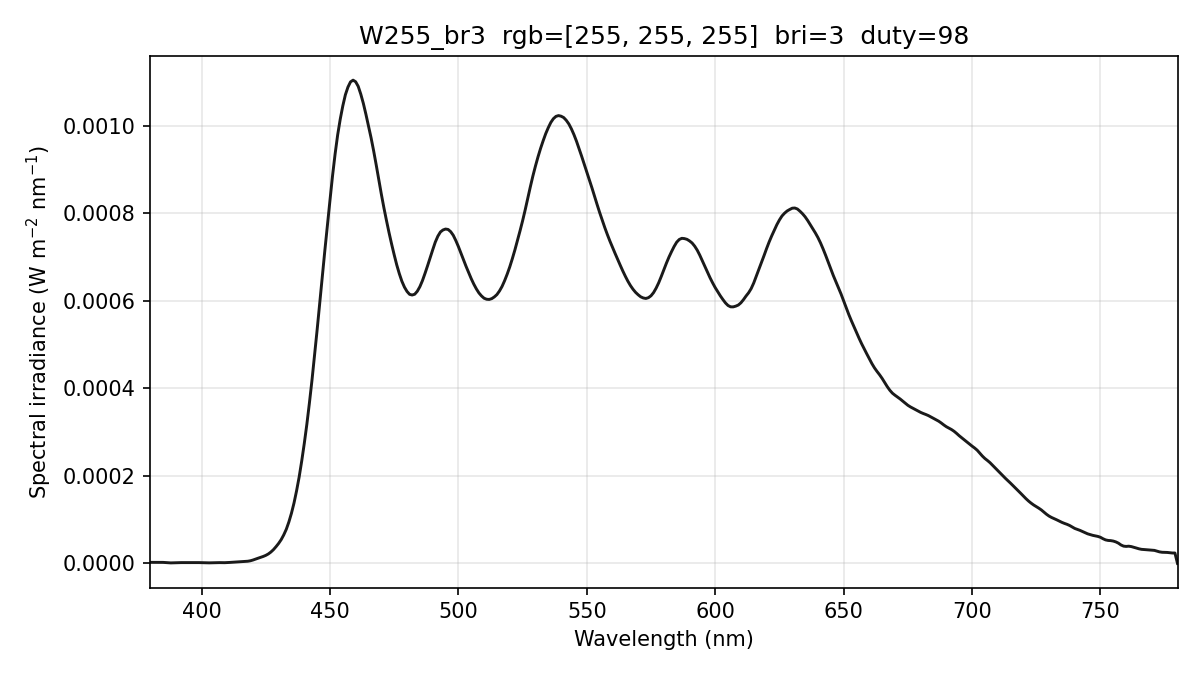

Source data for this figure (header and first rows):
wavelength_nm, spectral_irradiance_W_m2_nm, spectral_irradiance_std_W_m2_nm, spectral_irradiance_uW_cm2_nm, photon_irradiance_photons_m2_s_nm, display_increment_W_m2_nm
380, 2.43439262e-06, 2.22604584e-06, 2.43439262e-04, 4.65690617e+12, -2.14736364e-06
381, 2.43439262e-06, 2.22604584e-06, 2.43439262e-04, 4.66916119e+12, -2.14736394e-06
382, 2.43439262e-06, 2.22604584e-06, 2.43439262e-04, 4.68141621e+12, -2.14736394e-06
383, 2.47070319e-06, 2.22575203e-06, 2.47070319e-04, 4.76368042e+12, -1.33778711e-06
384, 2.53651450e-06, 2.28040294e-06, 2.53651450e-04, 4.90333812e+12, 2.54565768e-07
385, 2.36549780e-06, 2.00208895e-06, 2.36549780e-04, 4.58465378e+12, 1.58159787e-06
386, 1.92134269e-06, 1.27004478e-06, 1.92134269e-04, 3.73349354e+12, 1.83373245e-06
387, 1.36324072e-06, 6.68039500e-07, 1.36324072e-04, 2.65586982e+12, 1.19587379e-06
388, 1.18650550e-06, 7.66251185e-07, 1.18650550e-04, 2.31752672e+12, 9.53703071e-07
389, 1.39113691e-06, 5.57039770e-07, 1.39113691e-04, 2.72422354e+12, 1.10722019e-06
390, 1.70179872e-06, 2.78559052e-07, 1.70179872e-04, 3.34115071e+12, 1.35039096e-06
391, 1.85441160e-06, 2.20048427e-07, 1.85441160e-04, 3.65011174e+12, 1.40340856e-06
392, 1.85706521e-06, 4.09847301e-07, 1.85706521e-04, 3.66468363e+12, 1.15097042e-06
393, 1.87513578e-06, 5.15269339e-07, 1.87513578e-04, 3.70978327e+12, 1.36372538e-07
394, 1.94371748e-06, 4.78706376e-07, 1.94371748e-04, 3.85525074e+12, -1.59816273e-06
395, 2.03194221e-06, 2.85936926e-07, 2.03194221e-04, 4.04046841e+12, -3.70676137e-06
396, 2.07846224e-06, 2.55583285e-07, 2.07846224e-04, 4.14343559e+12, -5.39320046e-06
397, 2.08327713e-06, 1.14601459e-06, 2.08327713e-04, 4.16352159e+12, -6.65748205e-06
398, 2.00883167e-06, 1.68305820e-06, 2.00883167e-04, 4.02485173e+12, -6.37374655e-06
399, 1.86993346e-06, 1.67163278e-06, 1.86993346e-04, 3.75597174e+12, -4.64098365e-06
400, 1.67153530e-06, 1.28904062e-06, 1.67153530e-04, 3.36588142e+12, -1.98281923e-06
401, 1.48403175e-06, 9.10046312e-07, 1.48403175e-04, 2.99578632e+12, -8.19457812e-07
402, 1.31154146e-06, 3.16612482e-07, 1.31154146e-04, 2.65418594e+12, -1.24349728e-06
403, 1.28693716e-06, 3.29447865e-07, 1.28693716e-04, 2.61087244e+12, -1.91046077e-06
404, 1.45174871e-06, 6.91075182e-07, 1.45174871e-04, 2.95254199e+12, -1.44931140e-06
405, 1.77730280e-06, 9.39426147e-07, 1.77730280e-04, 3.62359554e+12, 5.33298610e-08
406, 1.92353595e-06, 8.02389706e-07, 1.92353595e-04, 3.93142150e+12, 1.16566551e-06
407, 1.83885708e-06, 3.61522315e-07, 1.83885708e-04, 3.76760750e+12, 1.58043193e-06
408, 1.65833129e-06, 7.36576947e-07, 1.65833129e-04, 3.40607907e+12, 1.36375880e-06
409, 1.68285296e-06, 9.39792620e-07, 1.68285296e-04, 3.46491628e+12, 1.10759088e-06
410, 1.91242228e-06, 6.20600960e-07, 1.91242228e-04, 3.94721625e+12, 8.11928325e-07
411, 2.26991220e-06, 2.51370950e-07, 2.26991220e-04, 4.69649808e+12, 4.01982717e-07
412, 2.65929739e-06, 1.08929570e-07, 2.65929739e-04, 5.51553178e+12, -1.11809354e-07
413, 3.07513471e-06, 2.01751304e-07, 3.07513471e-04, 6.39348226e+12, -5.49362421e-07
414, 3.47661266e-06, 3.92910837e-07, 3.47661266e-04, 7.24569278e+12, -4.33315427e-07
415, 3.86109956e-06, 8.22883327e-07, 3.86109956e-04, 8.06644848e+12, 2.44896782e-07
416, 4.22413050e-06, 1.13246063e-06, 4.22413050e-04, 8.84614237e+12, 1.38533998e-06
417, 4.57353804e-06, 1.05000420e-06, 4.57353804e-04, 9.60089276e+12, 2.63599754e-06
418, 4.99586839e-06, 6.28597635e-07, 4.99586839e-04, 1.05126096e+13, 3.98872523e-06
419, 6.04038903e-06, 4.71323063e-07, 6.04038903e-04, 1.27409614e+13, 5.31262009e-06
420, 7.71081556e-06, 6.34393731e-07, 7.71081556e-04, 1.63032006e+13, 6.57761923e-06
421, 9.85168231e-06, 9.55604092e-07, 9.85168231e-04, 2.08792917e+13, 7.98898090e-06
422, 1.18680336e-05, 1.02267157e-06, 1.18680336e-03, 2.52124172e+13, 9.75646778e-06
423, 1.37598698e-05, 8.25445951e-07, 1.37598698e-03, 2.93006975e+13, 1.18800799e-05
424, 1.59128675e-05, 6.47302963e-07, 1.59128675e-03, 3.39654655e+13, 1.43890000e-05
425, 1.83914316e-05, 7.09679626e-07, 1.83914316e-03, 3.93484595e+13, 1.71305090e-05
426, 2.16406404e-05, 9.30983748e-07, 2.16406404e-03, 4.64090816e+13, 2.05170293e-05
427, 2.60209553e-05, 8.16921671e-07, 2.60209553e-03, 5.59338069e+13, 2.49497947e-05
428, 3.15235661e-05, 4.74137627e-07, 3.15235661e-03, 6.79207351e+13, 3.04225117e-05
429, 3.82589512e-05, 4.65971095e-07, 3.82589512e-03, 8.26254085e+13, 3.71444209e-05
430, 4.56681475e-05, 3.31726875e-07, 4.56681475e-03, 9.88564745e+13, 4.46203196e-05
431, 5.42903431e-05, 1.25643869e-07, 5.42903431e-03, 1.17793988e+14, 5.33844149e-05
432, 6.51306361e-05, 3.98142031e-07, 6.51306361e-03, 1.41642092e+14, 6.43612808e-05
433, 7.80707672e-05, 7.10160258e-07, 7.80707672e-03, 1.70176509e+14, 7.74185867e-05
434, 9.47593053e-05, 1.08796616e-06, 9.47593053e-03, 2.07030755e+14, 9.34576562e-05
435, 1.14603266e-04, 1.20857654e-06, 1.14603266e-02, 2.50962898e+14, 1.11567200e-04
436, 1.38078739e-04, 1.25507172e-06, 1.38078739e-02, 3.03065549e+14, 1.32514866e-04
437, 1.66014989e-04, 1.60147809e-06, 1.66014989e-02, 3.65217858e+14, 1.59729805e-04
438, 1.97444345e-04, 2.44513788e-06, 1.97444345e-02, 4.35353537e+14, 1.92577072e-04
439, 2.34000330e-04, 2.96937343e-06, 2.34000330e-02, 5.17135388e+14, 2.31489575e-04
... 341 more rows
